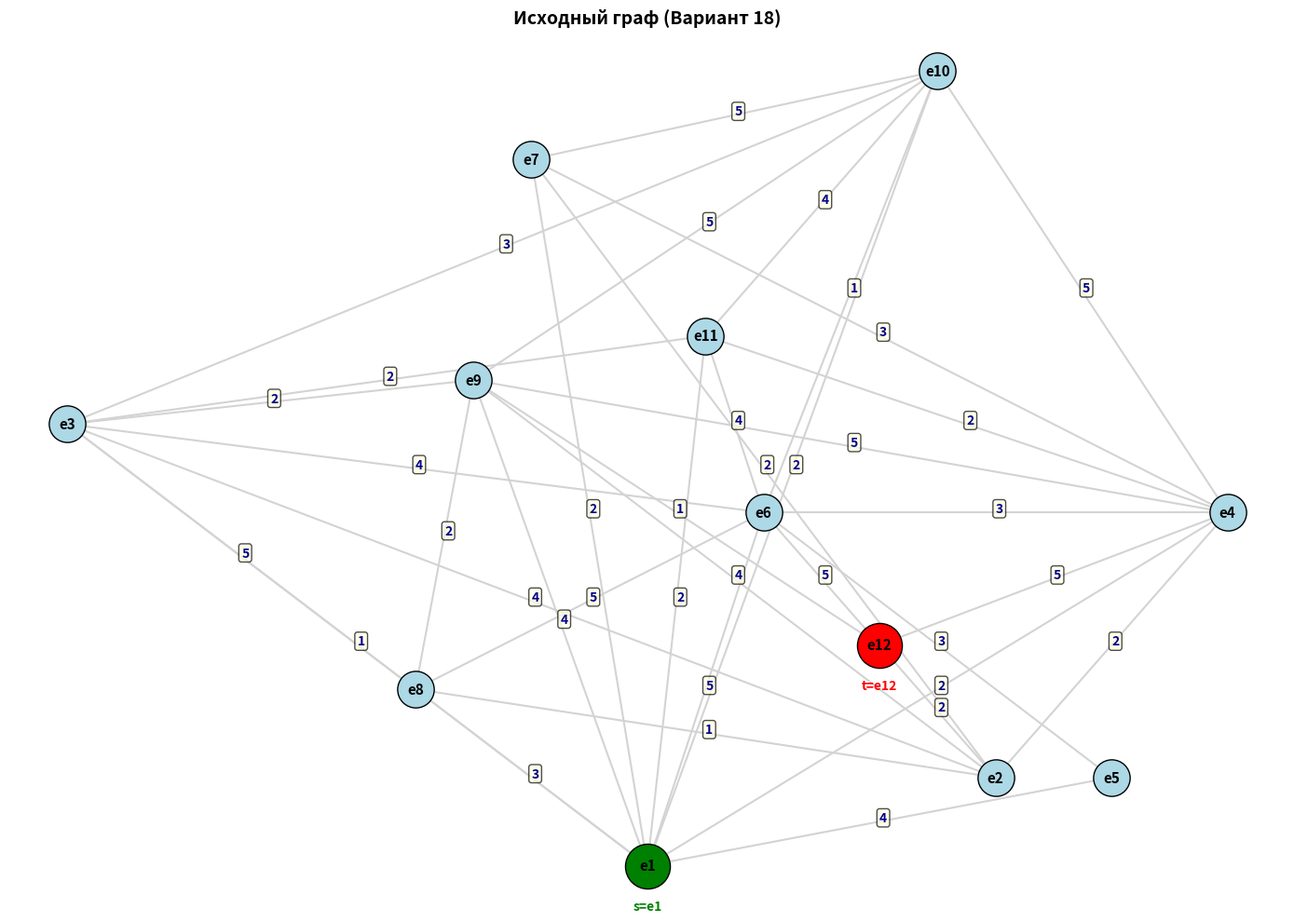
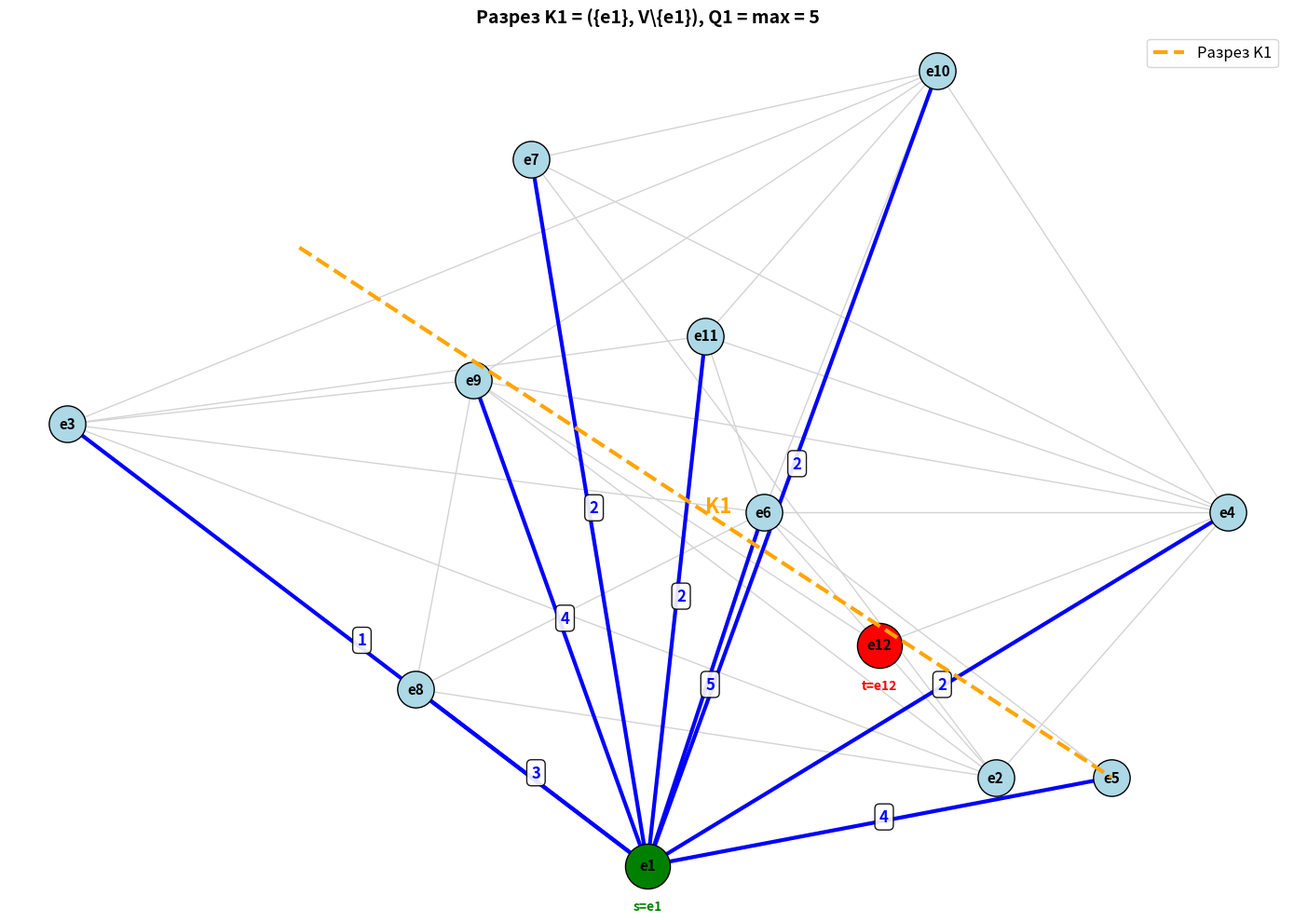
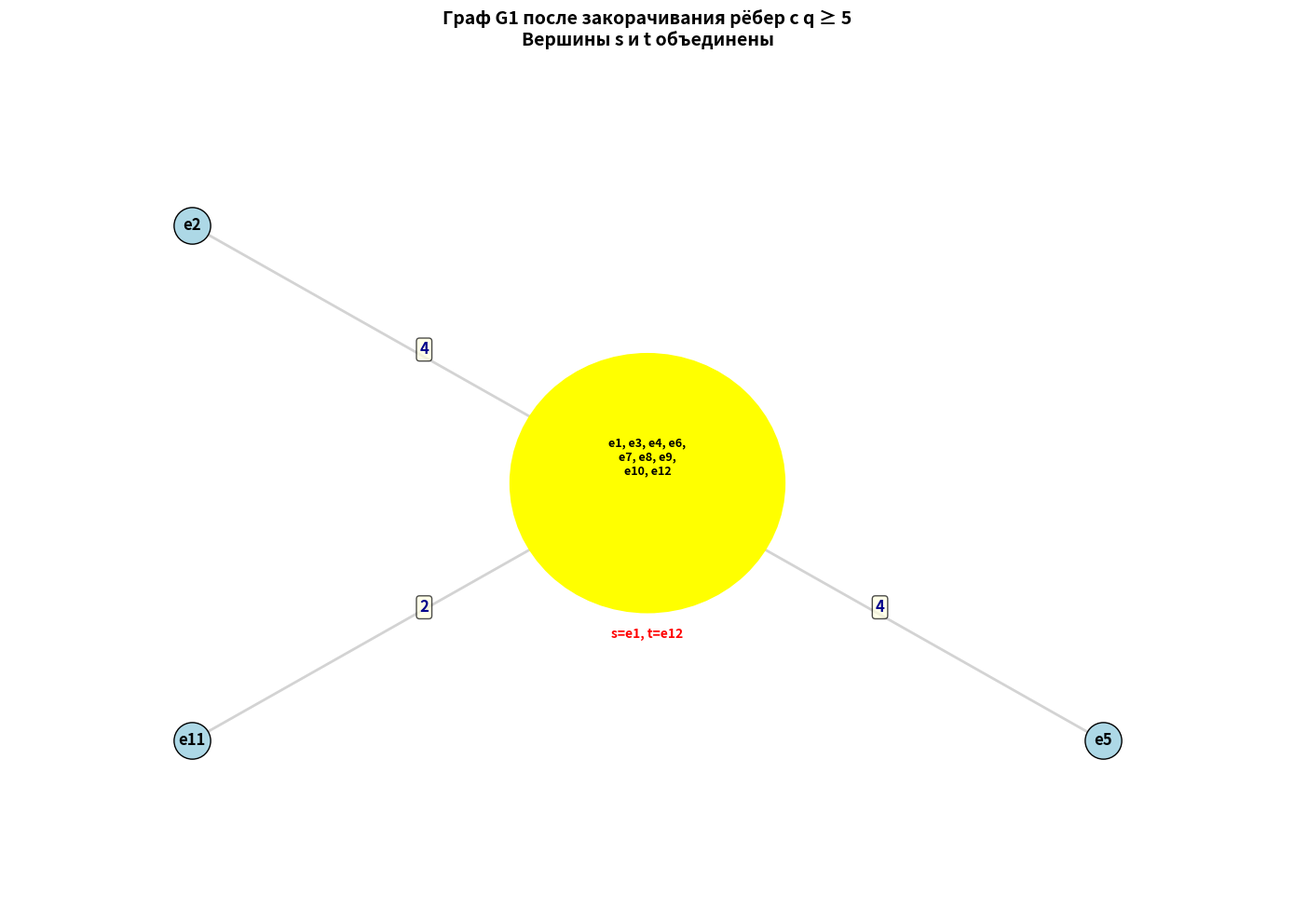
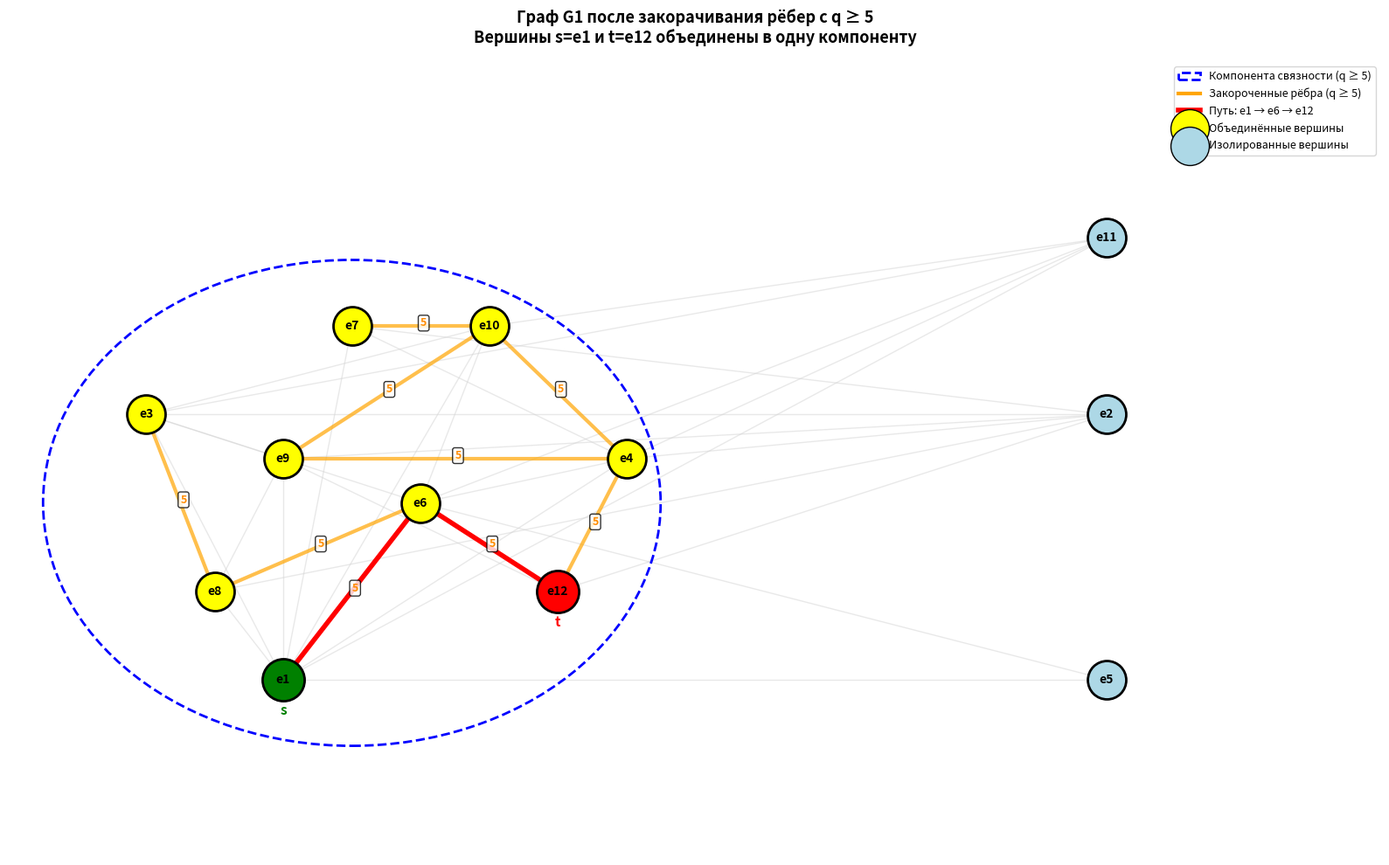

These charts were generated, in order, by the following Python code:
import networkx as nx
import matplotlib.pyplot as plt

# Матрица варианта 18
matrix = [
    [0, 0, 1, 2, 4, 5, 2, 3, 4, 2, 2, 0],
    [0, 0, 4, 2, 0, 0, 2, 1, 4, 0, 0, 2],
    [1, 4, 0, 0, 0, 4, 0, 5, 2, 3, 2, 0],
    [2, 2, 0, 0, 0, 3, 3, 0, 5, 5, 2, 5],
    [4, 0, 0, 0, 0, 3, 0, 0, 0, 0, 0, 0],
    [5, 0, 4, 3, 3, 0, 0, 5, 0, 1, 4, 5],
    [2, 2, 0, 3, 0, 0, 0, 0, 0, 5, 0, 0],
    [3, 1, 5, 0, 0, 5, 0, 0, 2, 0, 0, 0],
    [4, 4, 2, 5, 0, 0, 0, 2, 0, 5, 0, 1],
    [2, 0, 3, 5, 0, 1, 5, 0, 5, 0, 4, 0],
    [2, 0, 2, 2, 0, 4, 0, 0, 0, 4, 0, 0],
    [0, 2, 0, 5, 0, 5, 0, 0, 1, 0, 0, 0]
]

vertices = [f'e{i}' for i in range(1, 13)]

# Создаём граф
G = nx.Graph()
G.add_nodes_from(vertices)
for i in range(12):
    for j in range(i + 1, 12):
        if matrix[i][j] > 0:
            G.add_edge(vertices[i], vertices[j], weight=matrix[i][j])

# Позиции вершин
pos = {
    'e1': (5, 0), 'e2': (8, 1), 'e3': (0, 5), 'e4': (10, 4),
    'e5': (9, 1), 'e6': (6, 4), 'e7': (4, 8), 'e8': (3, 2),
    'e9': (3.5, 5.5), 'e10': (7.5, 9), 'e11': (5.5, 6), 'e12': (7, 2.5)
}

# ========== КАРТИНКА 1: Исходный граф ==========
fig, ax = plt.subplots(figsize=(14, 10))

# Рисуем рёбра
for u, v in G.edges():
    x = [pos[u][0], pos[v][0]]
    y = [pos[u][1], pos[v][1]]
    ax.plot(x, y, color='lightgray', linewidth=1.5, zorder=1)

    # Подпись веса ребра
    mid_x = (x[0] + x[1]) / 2
    mid_y = (y[0] + y[1]) / 2
    ax.text(mid_x, mid_y, str(G[u][v]['weight']),
            fontsize=10, color='darkblue', fontweight='bold',
            bbox=dict(boxstyle='round,pad=0.2', facecolor='lightyellow', alpha=0.7))

# Рисуем вершины
for v in vertices:
    color = 'lightblue'
    size = 800
    if v == 'e1':
        color = 'green'
        size = 1200
    elif v == 'e12':
        color = 'red'
        size = 1200

    ax.scatter(pos[v][0], pos[v][1], s=size, c=color, zorder=2, edgecolors='black')
    ax.text(pos[v][0], pos[v][1], v, fontsize=11, fontweight='bold',
            ha='center', va='center', zorder=3)

ax.text(pos['e1'][0], pos['e1'][1] - 0.5, 's=e1', fontsize=10,
        ha='center', color='green', fontweight='bold')
ax.text(pos['e12'][0], pos['e12'][1] - 0.5, 't=e12', fontsize=10,
        ha='center', color='red', fontweight='bold')

plt.title('Исходный граф (Вариант 18)', fontsize=14, fontweight='bold')
plt.axis('off')
plt.tight_layout()
plt.savefig('1_исходный_граф.png', dpi=150, bbox_inches='tight')
plt.show()

# ========== КАРТИНКА 2: Разрез K1 ==========
fig, ax = plt.subplots(figsize=(14, 10))

# Рисуем все рёбра серым
for u, v in G.edges():
    x = [pos[u][0], pos[v][0]]
    y = [pos[u][1], pos[v][1]]
    ax.plot(x, y, color='lightgray', linewidth=1, zorder=1)

# Выделяем рёбра из разреза K1 (из e1)
edges_from_e1 = [(u, v) for u, v in G.edges() if u == 'e1' or v == 'e1']
for u, v in edges_from_e1:
    x = [pos[u][0], pos[v][0]]
    y = [pos[u][1], pos[v][1]]
    ax.plot(x, y, color='blue', linewidth=3, zorder=1)

    mid_x = (x[0] + x[1]) / 2
    mid_y = (y[0] + y[1]) / 2
    ax.text(mid_x, mid_y, str(G[u][v]['weight']),
            fontsize=12, color='blue', fontweight='bold',
            bbox=dict(boxstyle='round,pad=0.3', facecolor='white', alpha=0.9))

# Рисуем вершины
for v in vertices:
    color = 'lightblue'
    size = 800
    if v == 'e1':
        color = 'green'
        size = 1200
    elif v == 'e12':
        color = 'red'
        size = 1200

    ax.scatter(pos[v][0], pos[v][1], s=size, c=color, zorder=2, edgecolors='black')
    ax.text(pos[v][0], pos[v][1], v, fontsize=11, fontweight='bold',
            ha='center', va='center', zorder=3)

# Рисуем линию разреза
ax.plot([2, 9], [7, 1], color='orange', linewidth=3, linestyle='--', label='Разрез K1', zorder=4)
ax.text(5.5, 4, 'K1', fontsize=16, color='orange', fontweight='bold')

ax.text(pos['e1'][0], pos['e1'][1] - 0.5, 's=e1', fontsize=10,
        ha='center', color='green', fontweight='bold')
ax.text(pos['e12'][0], pos['e12'][1] - 0.5, 't=e12', fontsize=10,
        ha='center', color='red', fontweight='bold')

plt.title('Разрез K1 = ({e1}, V\\{e1}), Q1 = max = 5', fontsize=14, fontweight='bold')
plt.legend(fontsize=12)
plt.axis('off')
plt.tight_layout()
plt.savefig('2_разрез_K1.png', dpi=150, bbox_inches='tight')
plt.show()

# ========== КАРТИНКА 3: Граф после закорачивания ==========
fig, ax = plt.subplots(figsize=(14, 10))

# Компоненты связности после закорачивания рёбер с q >= 5
# {e1, e3, e4, e6, e7, e8, e9, e10, e12} - одна большая компонента
# {e2}, {e5}, {e11} - изолированные вершины

# Позиции для сгруппированного графа
pos_grouped = {
    'group1': (7, 5),  # Большая компонента {e1, e3, e4, e6, e7, e8, e9, e10, e12}
    'e2': (2, 8),
    'e5': (12, 2),
    'e11': (2, 2)
}

# Рисуем рёбра между группами (только те, что < 5)
# Рёбра между group1 и e2
ax.plot([pos_grouped['group1'][0], pos_grouped['e2'][0]],
        [pos_grouped['group1'][1], pos_grouped['e2'][1]],
        color='lightgray', linewidth=2, zorder=1)
ax.text(4.5, 6.5, '4', fontsize=12, color='darkblue', fontweight='bold',
        bbox=dict(boxstyle='round,pad=0.2', facecolor='lightyellow', alpha=0.7))

# Рёбра между group1 и e5
ax.plot([pos_grouped['group1'][0], pos_grouped['e5'][0]],
        [pos_grouped['group1'][1], pos_grouped['e5'][1]],
        color='lightgray', linewidth=2, zorder=1)
ax.text(9.5, 3.5, '4', fontsize=12, color='darkblue', fontweight='bold',
        bbox=dict(boxstyle='round,pad=0.2', facecolor='lightyellow', alpha=0.7))

# Рёбра между group1 и e11
ax.plot([pos_grouped['group1'][0], pos_grouped['e11'][0]],
        [pos_grouped['group1'][1], pos_grouped['e11'][1]],
        color='lightgray', linewidth=2, zorder=1)
ax.text(4.5, 3.5, '2', fontsize=12, color='darkblue', fontweight='bold',
        bbox=dict(boxstyle='round,pad=0.2', facecolor='lightyellow', alpha=0.7))

# Рисуем группы вершин
# Большая группа
circle1 = plt.Circle(pos_grouped['group1'], 1.5, color='yellow',
                     edgecolor='black', linewidth=2, zorder=2)
ax.add_patch(circle1)
ax.text(pos_grouped['group1'][0], pos_grouped['group1'][1] + 0.3,
        'e1, e3, e4, e6,\ne7, e8, e9,\ne10, e12',
        fontsize=9, fontweight='bold', ha='center', va='center', zorder=3)
ax.text(pos_grouped['group1'][0], pos_grouped['group1'][1] - 1.8,
        's=e1, t=e12', fontsize=10, color='red', fontweight='bold', ha='center')

# Изолированные вершины
for v in ['e2', 'e5', 'e11']:
    ax.scatter(pos_grouped[v][0], pos_grouped[v][1], s=800,
               c='lightblue', zorder=2, edgecolors='black')
    ax.text(pos_grouped[v][0], pos_grouped[v][1], v, fontsize=12,
            fontweight='bold', ha='center', va='center', zorder=3)

plt.title('Граф G1 после закорачивания рёбер с q ≥ 5\nВершины s и t объединены',
          fontsize=14, fontweight='bold')
plt.axis('off')
plt.xlim(0, 14)
plt.ylim(0, 10)
plt.tight_layout()
plt.savefig('3_граф_после_закорачивания.png', dpi=150, bbox_inches='tight')
plt.show()

print("Готово! Сохранены 3 картинки:")
print("1_исходный_граф.png")
print("2_разрез_K1.png")
print("3_граф_после_закорачивания.png")

import networkx as nx
import matplotlib.pyplot as plt

# Матрица варианта 18
matrix = [
    [0, 0, 1, 2, 4, 5, 2, 3, 4, 2, 2, 0],
    [0, 0, 4, 2, 0, 0, 2, 1, 4, 0, 0, 2],
    [1, 4, 0, 0, 0, 4, 0, 5, 2, 3, 2, 0],
    [2, 2, 0, 0, 0, 3, 3, 0, 5, 5, 2, 5],
    [4, 0, 0, 0, 0, 3, 0, 0, 0, 0, 0, 0],
    [5, 0, 4, 3, 3, 0, 0, 5, 0, 1, 4, 5],
    [2, 2, 0, 3, 0, 0, 0, 0, 0, 5, 0, 0],
    [3, 1, 5, 0, 0, 5, 0, 0, 2, 0, 0, 0],
    [4, 4, 2, 5, 0, 0, 0, 2, 0, 5, 0, 1],
    [2, 0, 3, 5, 0, 1, 5, 0, 5, 0, 4, 0],
    [2, 0, 2, 2, 0, 4, 0, 0, 0, 4, 0, 0],
    [0, 2, 0, 5, 0, 5, 0, 0, 1, 0, 0, 0]
]

vertices = [f'e{i}' for i in range(1, 13)]

# Создаём граф
G = nx.Graph()
G.add_nodes_from(vertices)
for i in range(12):
    for j in range(i + 1, 12):
        if matrix[i][j] > 0:
            G.add_edge(vertices[i], vertices[j], weight=matrix[i][j])

# ========== КАРТИНКА: Граф после закорачивания с группировкой ==========
fig, ax = plt.subplots(figsize=(16, 10))

# Компоненты связности после закорачивания рёбер с q >= 5
# Большая компонента: {e1, e3, e4, e6, e7, e8, e9, e10, e12}
# Одиночные: e2, e5, e11

# Позиции вершин - большая компонента в кластере (слева), одиночные справа
pos = {
    # Большая компонента (кластер слева)
    'e1': (2.0, 2.0),
    'e3': (1.0, 5.0),
    'e4': (4.5, 4.5),
    'e6': (3.0, 4.0),
    'e7': (2.5, 6.0),
    'e8': (1.5, 3.0),
    'e9': (2.0, 4.5),
    'e10': (3.5, 6.0),
    'e12': (4.0, 3.0),
    # Одиночные вершины (справа)
    'e2': (8.0, 5.0),
    'e5': (8.0, 2.0),
    'e11': (8.0, 7.0),
}

# Рисуем все рёбра < 5 (серые, тонкие)
edges_lt5 = [(u, v) for u, v in G.edges() if G[u][v]['weight'] < 5]
for u, v in edges_lt5:
    x = [pos[u][0], pos[v][0]]
    y = [pos[u][1], pos[v][1]]
    ax.plot(x, y, color='lightgray', linewidth=1, zorder=1, alpha=0.5)

# Рисуем рёбра >= 5 (оранжевые, жирные) - закороченные
edges_ge5 = [(u, v) for u, v in G.edges() if G[u][v]['weight'] >= 5]
for u, v in edges_ge5:
    x = [pos[u][0], pos[v][0]]
    y = [pos[u][1], pos[v][1]]
    ax.plot(x, y, color='orange', linewidth=3, zorder=1, alpha=0.7)

# Выделяем путь e1 -> e6 -> e12 красным
path_edges = [('e1', 'e6'), ('e6', 'e12')]
for u, v in path_edges:
    x = [pos[u][0], pos[v][0]]
    y = [pos[u][1], pos[v][1]]
    ax.plot(x, y, color='red', linewidth=4, zorder=2)

# Подписи весов рёбер >= 5
for u, v in edges_ge5:
    mid_x = (pos[u][0] + pos[v][0]) / 2
    mid_y = (pos[u][1] + pos[v][1]) / 2
    ax.text(mid_x, mid_y, str(G[u][v]['weight']),
            fontsize=9, color='darkorange', fontweight='bold',
            bbox=dict(boxstyle='round,pad=0.2', facecolor='white', alpha=0.8),
            zorder=3)

# Рисуем вершины большой компоненты (жёлтые - объединены)
big_component = ['e1', 'e3', 'e4', 'e6', 'e7', 'e8', 'e9', 'e10', 'e12']
for v in big_component:
    color = 'yellow'
    size = 1000
    if v == 'e1':
        color = 'green'
        size = 1200
    elif v == 'e12':
        color = 'red'
        size = 1200

    ax.scatter(pos[v][0], pos[v][1], s=size, c=color, zorder=4,
               edgecolors='black', linewidths=2)
    ax.text(pos[v][0], pos[v][1], v, fontsize=10, fontweight='bold',
            ha='center', va='center', zorder=5)

# Рисуем одиночные вершины (голубые)
isolated = ['e2', 'e5', 'e11']
for v in isolated:
    ax.scatter(pos[v][0], pos[v][1], s=1000, c='lightblue', zorder=4,
               edgecolors='black', linewidths=2)
    ax.text(pos[v][0], pos[v][1], v, fontsize=10, fontweight='bold',
            ha='center', va='center', zorder=5)

# Подписи s и t
ax.text(pos['e1'][0], pos['e1'][1] - 0.4, 's', fontsize=11,
        ha='center', color='green', fontweight='bold')
ax.text(pos['e12'][0], pos['e12'][1] - 0.4, 't', fontsize=11,
        ha='center', color='red', fontweight='bold')

# Обводка большой компоненты (пунктирный овал)
from matplotlib.patches import Ellipse

ellipse = Ellipse((2.5, 4.0), 4.5, 5.5, fill=False,
                  edgecolor='blue', linewidth=2, linestyle='--',
                  label='Компонента связности (q ≥ 5)')
ax.add_patch(ellipse)

# Легенда
ax.plot([], [], color='orange', linewidth=3, label='Закороченные рёбра (q ≥ 5)')
ax.plot([], [], color='red', linewidth=4, label='Путь: e1 → e6 → e12')
ax.scatter([], [], s=1000, c='yellow', edgecolors='black', label='Объединённые вершины')
ax.scatter([], [], s=1000, c='lightblue', edgecolors='black', label='Изолированные вершины')

plt.title('Граф G1 после закорачивания рёбер с q ≥ 5\nВершины s=e1 и t=e12 объединены в одну компоненту',
          fontsize=13, fontweight='bold', pad=15)
plt.legend(loc='upper right', fontsize=9)
plt.axis('off')
plt.xlim(0, 10)
plt.ylim(0, 9)
plt.tight_layout()
plt.savefig('граф_после_закорачивания_группировка.png', dpi=150, bbox_inches='tight')
plt.show()

print("Готово! Картинка сохранена: граф_после_закорачивания_группировка.png")
